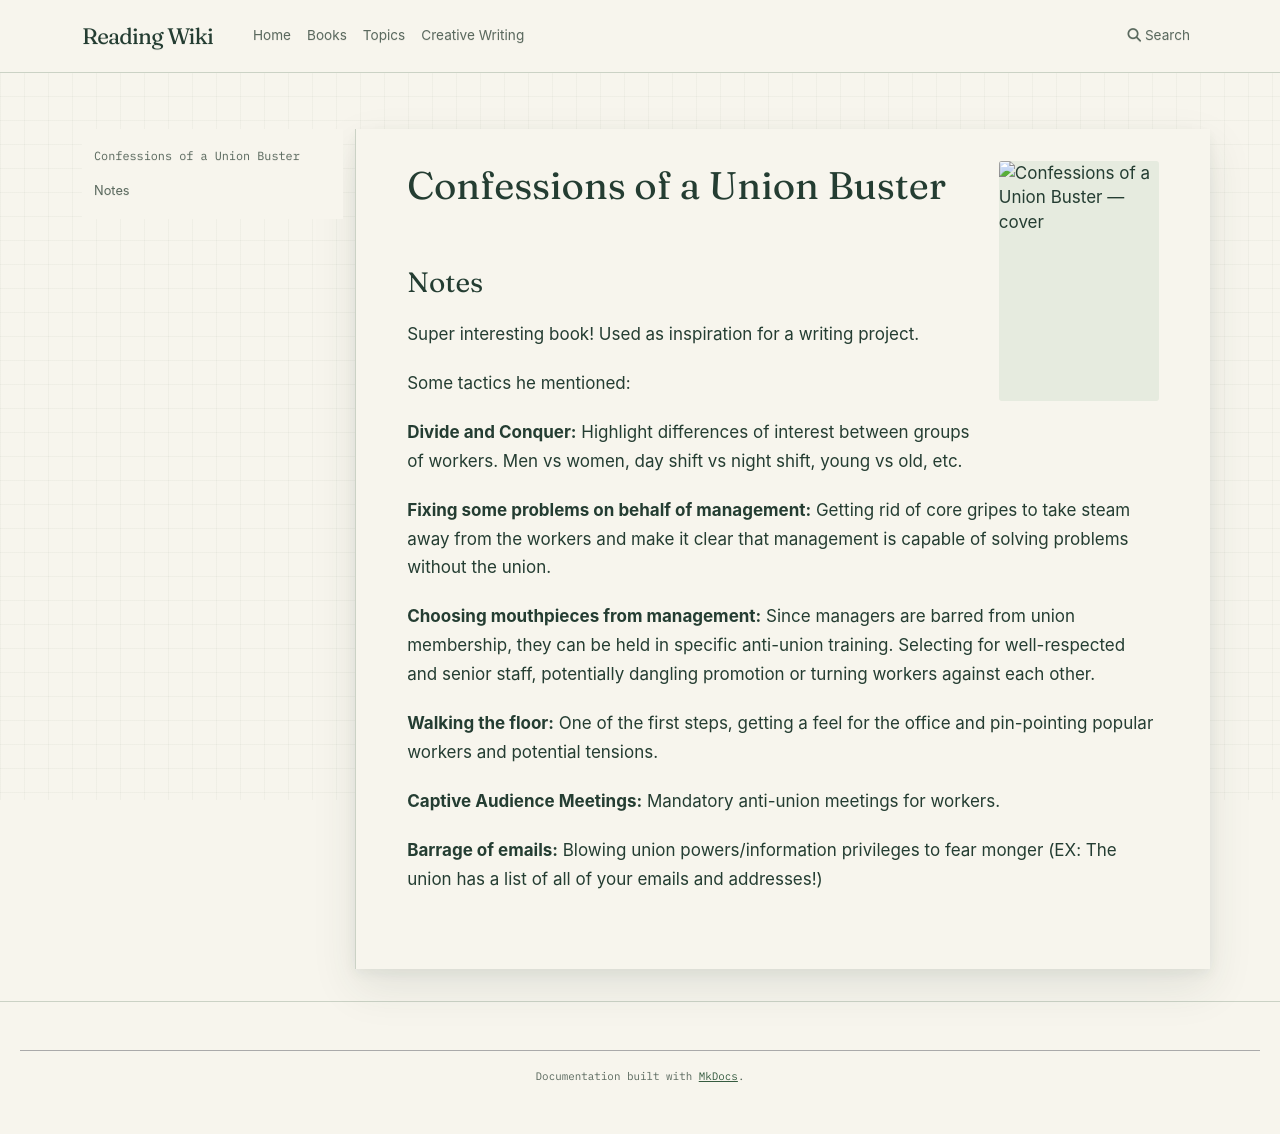

repository: l4valamp/reading-wiki · page: books/Confessions of a Union Buster/index.html · generator: mkdocs

---
tags:
  - book
  - revisit
author: Martin J. Levitt and Terry Conrow Toczynski
cover image: https://bugsblog.neocities.org/Bookcovers/unionbuster.jpg
status: To read
date started: 2024-01-14
date ended: 2024-01-17
---
# Confessions of a Union Buster

## Notes

Super interesting book! Used as inspiration for a writing project. 

Some tactics he mentioned:

**Divide and Conquer:** Highlight differences of interest between groups of workers. Men vs women, day shift vs night shift, young vs old, etc. 

**Fixing some problems on behalf of management:** Getting rid of core gripes to take steam away from the workers and make it clear that management is capable of solving problems without the union.

**Choosing mouthpieces from management:** Since managers are barred from union membership, they can be held in specific anti-union training. Selecting for well-respected and senior staff, potentially dangling promotion or turning workers against each other.

**Walking the floor:** One of the first steps, getting a feel for the office and pin-pointing popular workers and potential tensions. 

**Captive Audience Meetings:** Mandatory anti-union meetings for workers. 

**Barrage of emails:** Blowing union powers/information privileges to fear monger (EX: The union has a list of all of your emails and addresses!)
